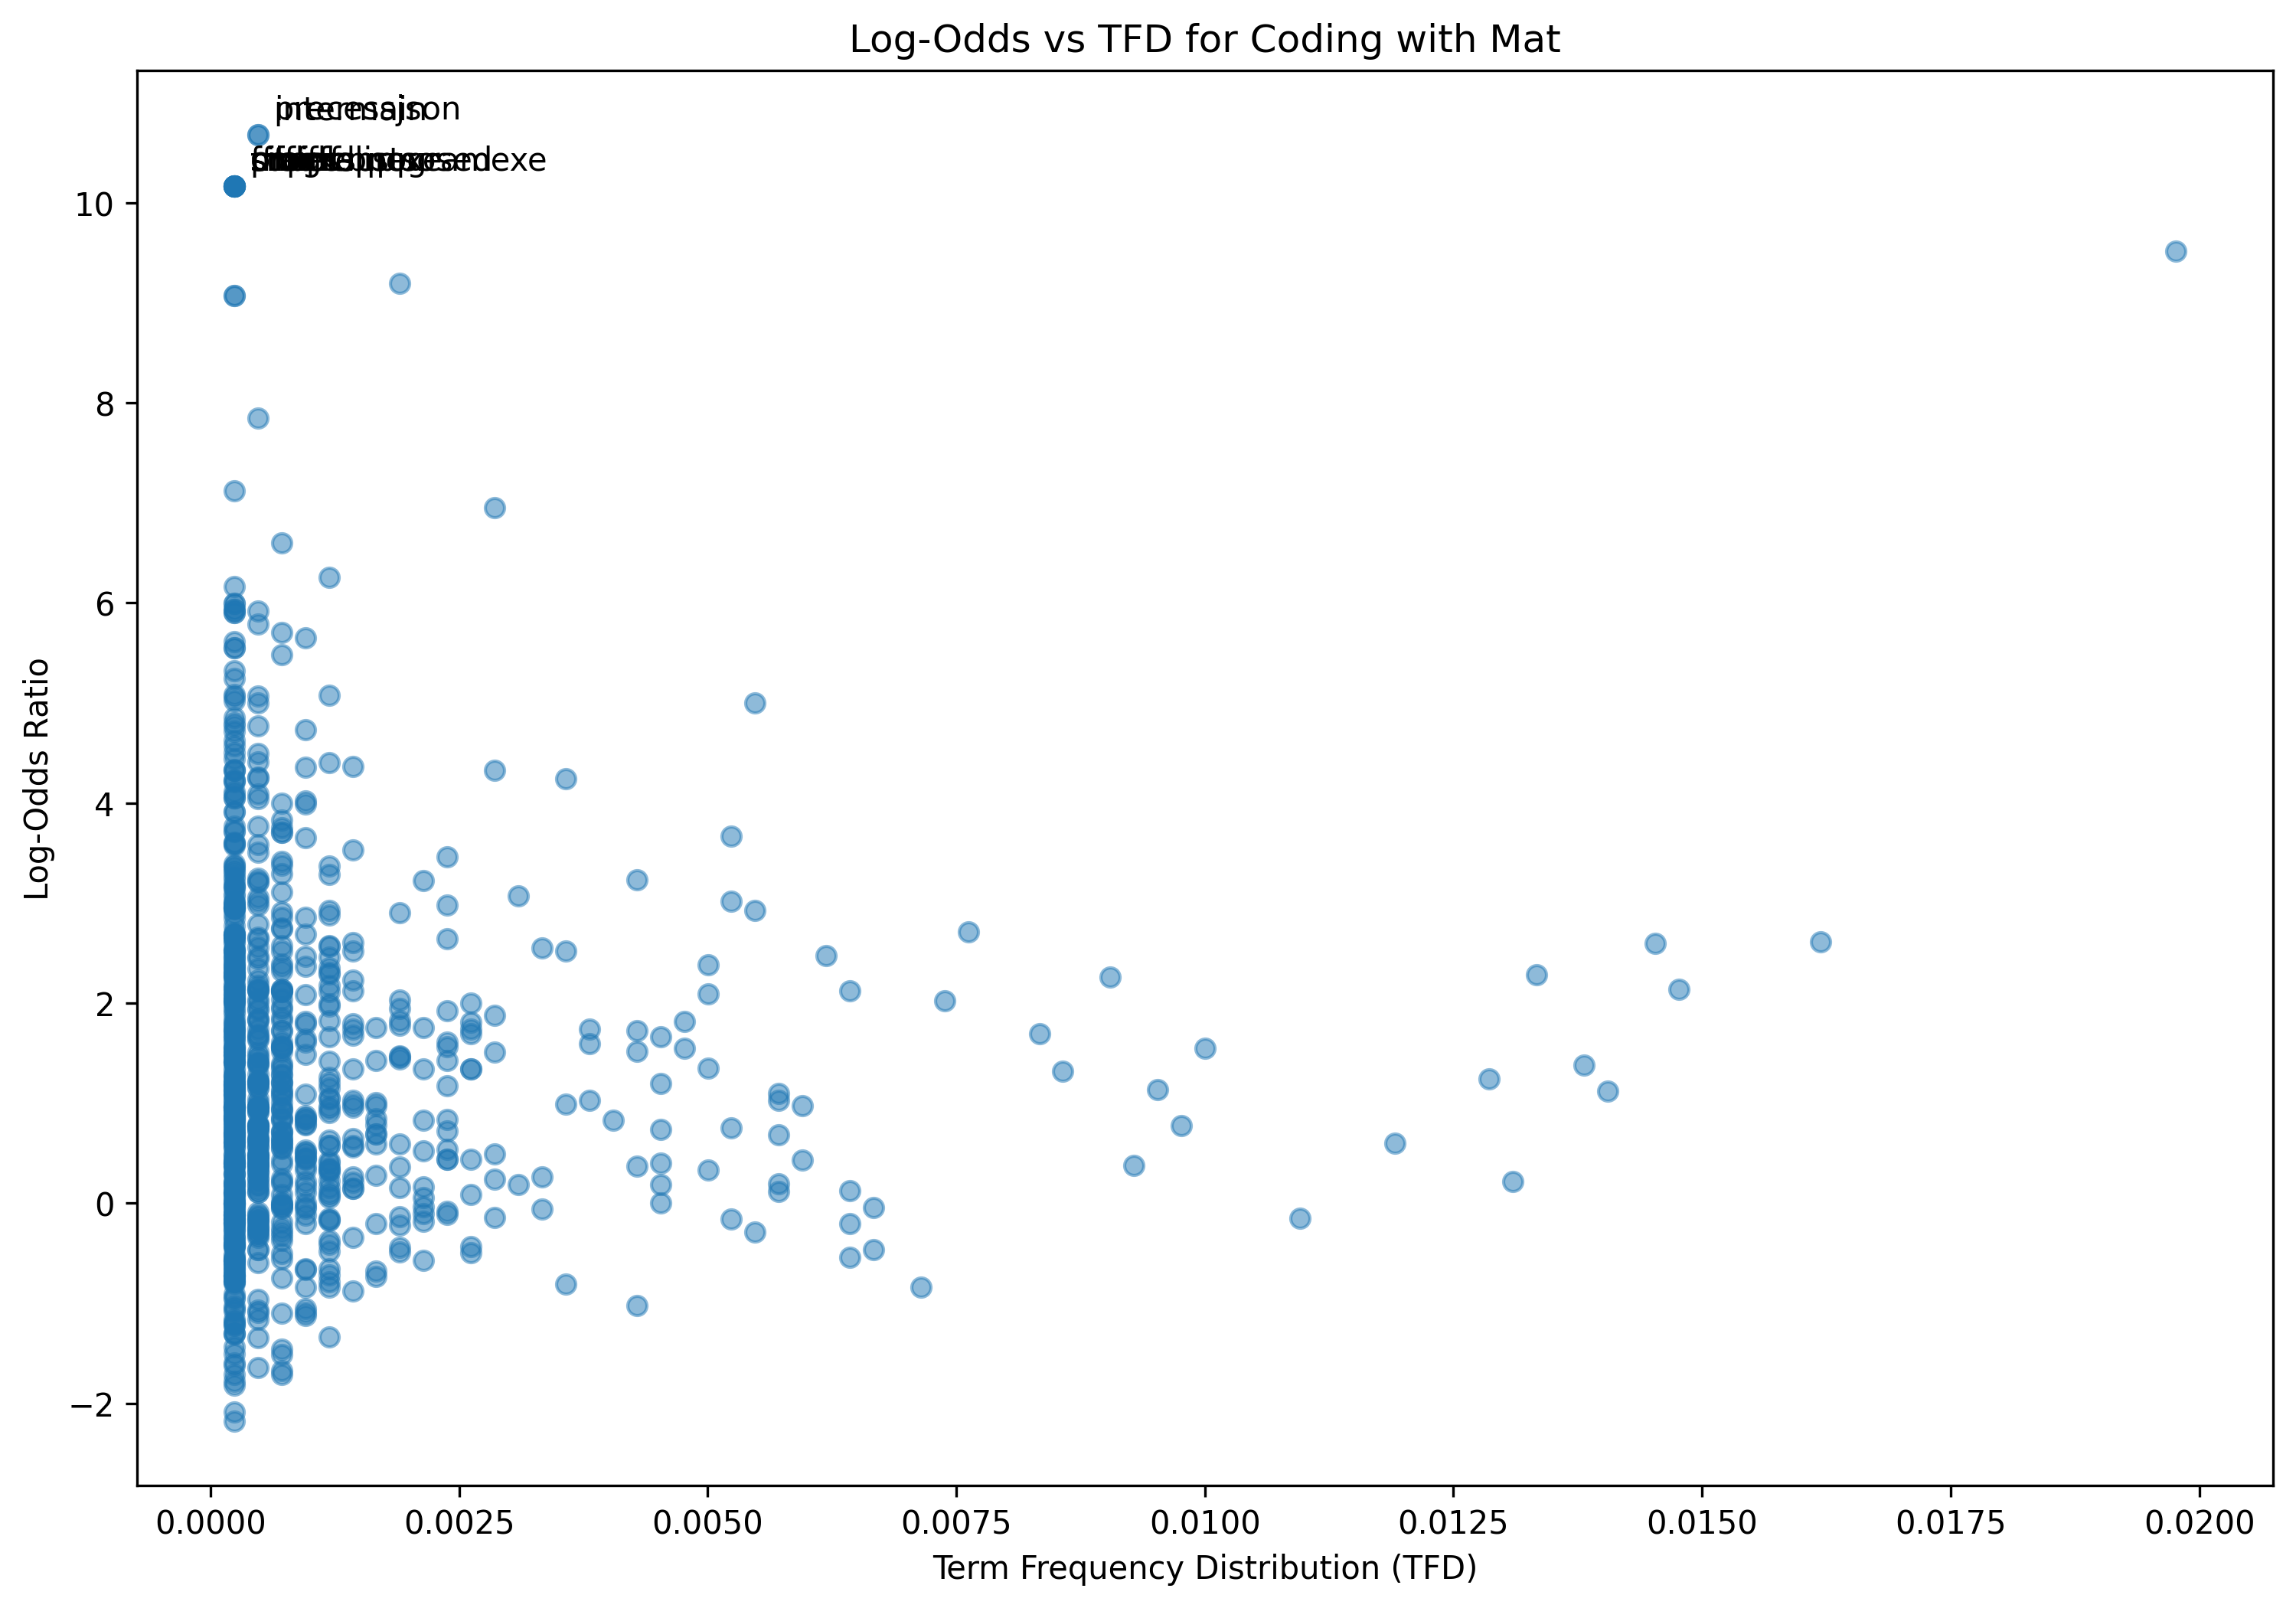

The data file committed next to this chart (first rows):
term, log_odds, tfd
hello, 1.743, 0.00381
nice, 0.1128, 0.0009526
meet, 1.513, 0.0002382
name, 0.1849, 0.004525
matt, 3.99, 0.0009526
embedded, 3.754, 0.0007145
software, 1.093, 0.0007145
engineer, 1.187, 0.0002382
mean, 0.1887, 0.003096
write, 0.1619, 0.002143
small, 0.3751, 0.0004763
device, 0.9538, 0.0004763
fullon, 4.718, 0.0002382
computer, 1.819, 0.004763
recently, 2.133, 0.0004763
idea, 0.5749, 0.001429
creating, 1.029, 0.001429
simple, 2.021, 0.007383
supposed, 1.723, 0.0007145
course, 0.1519, 0.001905
beginner, 2.641, 0.002382
people, -0.1753, 0.001191
never, 0.3067, 0.0004763
seen, 0.4805, 0.0004763
code, 1.12, 0.01405
want, -0.4639, 0.006668
know, 0.6031, 0.01191
work, -0.4862, 0.001905
writing, 1.341, 0.001429
c, 2.595, 0.01453
plus, 2.285, 0.01334
entail, 4.856, 0.0002382
lot, 0.05462, 0.002143
fundamental, 2.393, 0.0007145
need, -0.04537, 0.006668
order, 0.05553, 0.001191
program, 2.614, 0.01619
explores, 5.554, 0.0002382
language, 0.2199, 0.0007145
thing, 0.3753, 0.009288
memory, 1.877, 0.002858
laid, 2.957, 0.0002382
access, -0.4615, 0.0004763
deal, 0.6475, 0.0002382
etc, 1.395, 0.0004763
id, 0.4414, 0.002382
begin, 1.823, 0.001191
talking, 1.051, 0.001191
little, -0.1031, 0.002143
bit, -0.1382, 0.001905
first, 0.001004, 0.004525
place, -0.2754, 0.0004763
studied, 3.365, 0.0002382
science, 0.3595, 0.0002382
university, 2.12, 0.0004763
graduated, 3.917, 0.0002382
master, 0.9708, 0.0002382
degree, 0.7156, 0.0002382
since, -0.7239, 0.0002382
sibles, 10.17, 0.0002382
... 784 more rows
